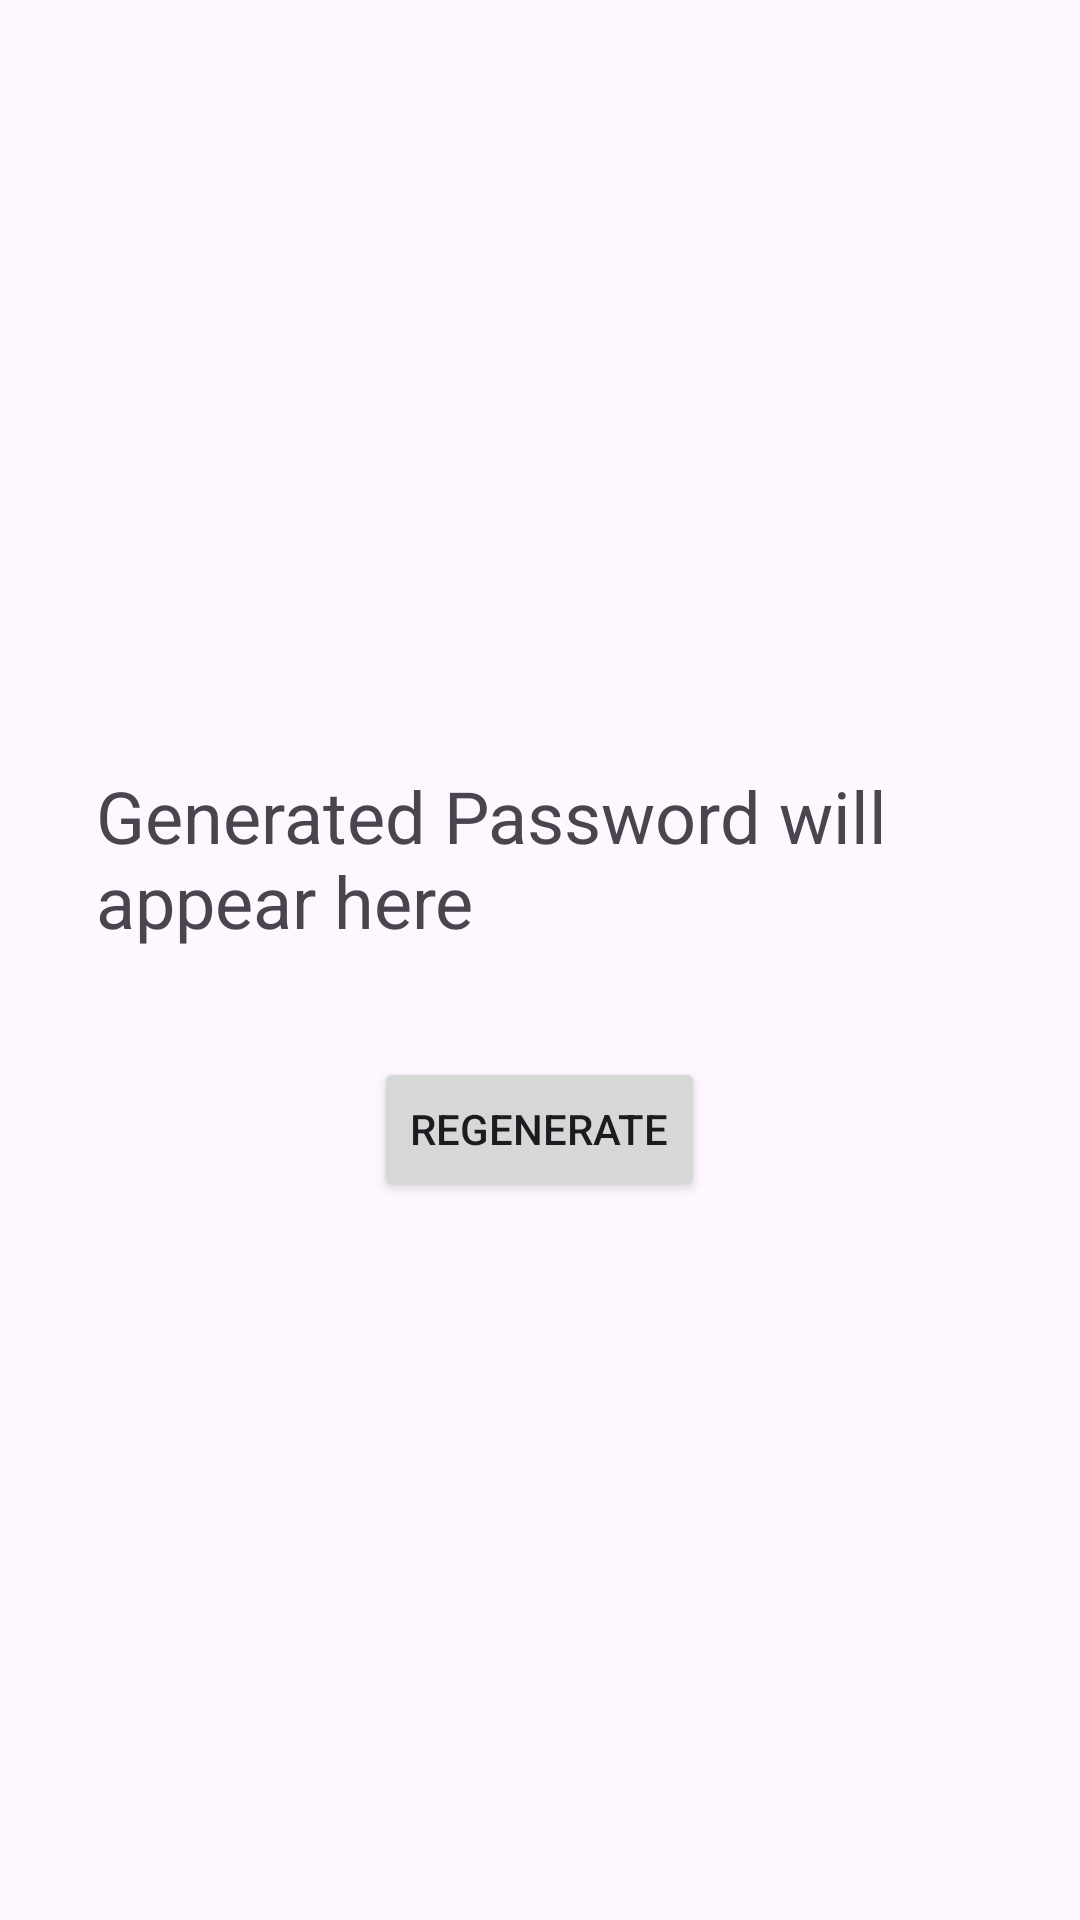

This screen was rendered from an Android layout file. Write that file and the resources it references.
<!-- AndroidManifest.xml: application theme Theme.PasswordJuggernaut -->
<!-- res/layout/activity_generate.xml -->
<LinearLayout xmlns:android="http://schemas.android.com/apk/res/android"
    android:layout_width="match_parent"
    android:layout_height="match_parent"
    android:orientation="vertical"
    android:gravity="center"
    android:padding="16dp">

    <TextView
        android:id="@+id/textview_password"
        android:layout_width="wrap_content"
        android:layout_height="wrap_content"
        android:textSize="24sp"
        android:padding="16dp"
        android:text="Generated Password will appear here" />

    <Button
        android:id="@+id/button_regenerate"
        android:layout_width="wrap_content"
        android:layout_height="wrap_content"
        android:text="Regenerate"
        android:layout_marginTop="20dp" />
</LinearLayout>
<!-- resources referenced by this layout -->
<resources>
  <style name="Theme.PasswordJuggernaut" parent="Base.Theme.PasswordJuggernaut" />
  <style name="Base.Theme.PasswordJuggernaut" parent="Theme.Material3.DayNight.NoActionBar">
          
          
      </style>
</resources>
